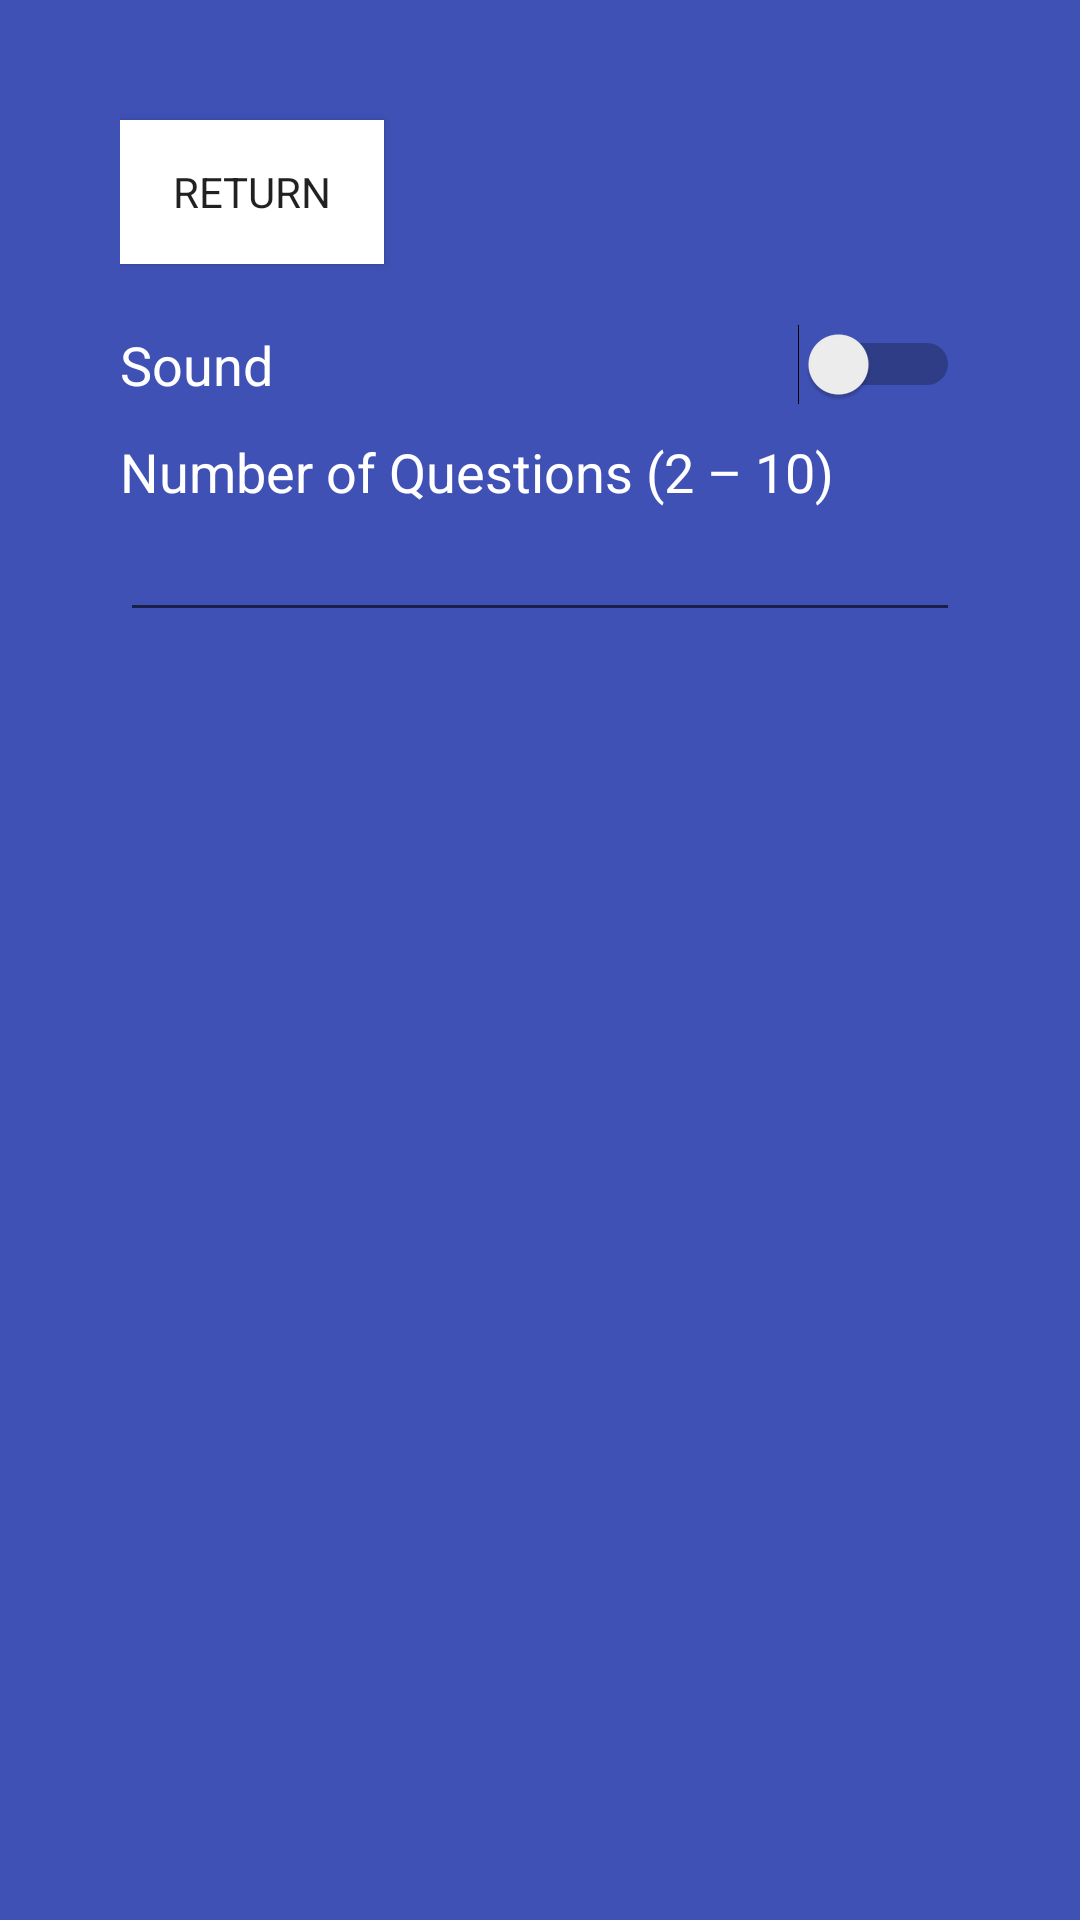

Write the Android layout XML for this screen, with the resource values it uses.
<!-- AndroidManifest.xml: application theme AppTheme -->
<!-- res/layout/activity_settings.xml -->
<?xml version="1.0" encoding="utf-8"?>
<LinearLayout xmlns:android="http://schemas.android.com/apk/res/android"
    xmlns:app="http://schemas.android.com/apk/res-auto"
    xmlns:tools="http://schemas.android.com/tools"
    android:id="@+id/layoutStatistics"
    android:layout_width="match_parent"
    android:layout_height="match_parent"
    android:background="#3F51B5"
    android:orientation="vertical"
    android:paddingLeft="40sp"
    android:paddingRight="40sp"
    tools:context=".Statistics">

    <Button
        android:id="@+id/btnReturn"
        android:layout_width="wrap_content"
        android:layout_height="wrap_content"
        android:layout_marginTop="40dp"
        android:background="@android:color/white"
        android:onClick="btnReturn_click"
        android:text="@string/btnReturn"
        app:layout_constraintStart_toStartOf="parent"
        app:layout_constraintTop_toTopOf="parent" />

    <Switch
        android:id="@+id/switchSound"
        android:layout_width="match_parent"
        android:layout_height="wrap_content"
        android:layout_marginTop="20sp"
        android:text="@string/switchSound"
        android:textColor="@android:color/white"
        android:textSize="18sp" />

    <TextView
        android:id="@+id/textView"
        android:layout_width="match_parent"
        android:layout_height="wrap_content"
        android:layout_marginTop="10sp"
        android:text="@string/tvNumQuestions"
        android:textColor="@android:color/white"
        android:textSize="18sp" />

    <EditText
        android:id="@+id/etNumberOfQuestions"
        android:layout_width="match_parent"
        android:layout_height="wrap_content"
        android:ems="10"
        android:inputType="numberSigned"
        android:textColor="@android:color/white" />

</LinearLayout>
<!-- resources referenced by this layout -->
<resources>
  <string name="btnReturn">Return</string>
  <string name="switchSound">Sound</string>
  <string name="tvNumQuestions">Number of Questions (2 – 10)</string>
  <style name="AppTheme" parent="Theme.AppCompat.Light.NoActionBar">
          
          <item name="colorPrimary">@color/colorPrimary</item>
          <item name="colorPrimaryDark">@color/colorPrimaryDark</item>
          <item name="colorAccent">@color/colorAccent</item>
          <item name="fontFamily">@font/proxima_nova_bold</item>
      </style>
  <!-- not gathered from this repository: default colours our renderer supplied (Android Studio template values) -->
  <color name="colorPrimary">#FF6200EE</color>
  <color name="colorPrimaryDark">#FF3700B3</color>
  <color name="colorAccent">#FF03DAC5</color>
</resources>
